Run: headless pygame with SDL's dummy video driver; simulated clock (each Clock.tick advances the game by its frame time, no real sleeping); random seed 0; keys injected as events and as key.get_pressed() state; mouse plan: one left click at the window centre at the start of phase 2, then a move to the lower-right quarter at the start of phase 3.
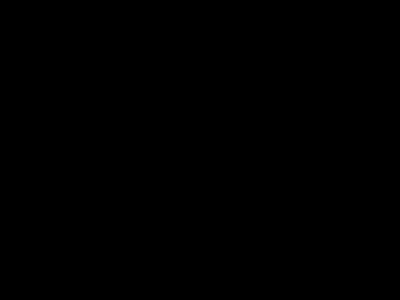
Frame 1 of 4 · flips 1–60 · no input
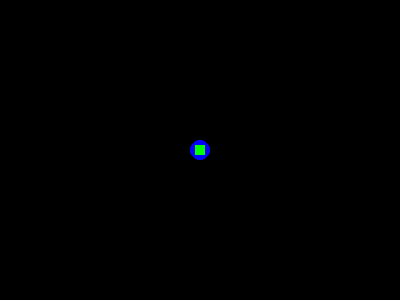
Frame 2 of 4 · flips 61–180 · clicked the window centre · tapped SPACE, RETURN · held RIGHT (→), D
Frame 3 of 4 · flips 181–300 · moved the mouse to the lower-right quarter · held DOWN (↓), S · screen unchanged from frame 2, image omitted
Frame 4 of 4 · flips 301–420 · held LEFT (←), A, UP (↑), W · screen unchanged from frame 3, image omitted

The pygame program that drew these frames:

import pygame

pygame.init()

screen = pygame.display.set_mode((400, 300))

done = False

while not done:
    for event in pygame.event.get():
        if event.type == pygame.MOUSEBUTTONDOWN:
            coord = pygame.mouse.get_pos()

            if event.button == 1:
                pygame.draw.circle(screen, 'Blue', coord, 10)
                pygame.draw.rect(screen, 'Green', pygame.Rect(coord[0] - 5, coord[1] - 5, 10, 10))

            if event.button == 3:
                pygame.draw.circle(screen, 'Red', coord,10)

        if event.type == pygame.QUIT:
            done = True

    pygame.display.flip()
